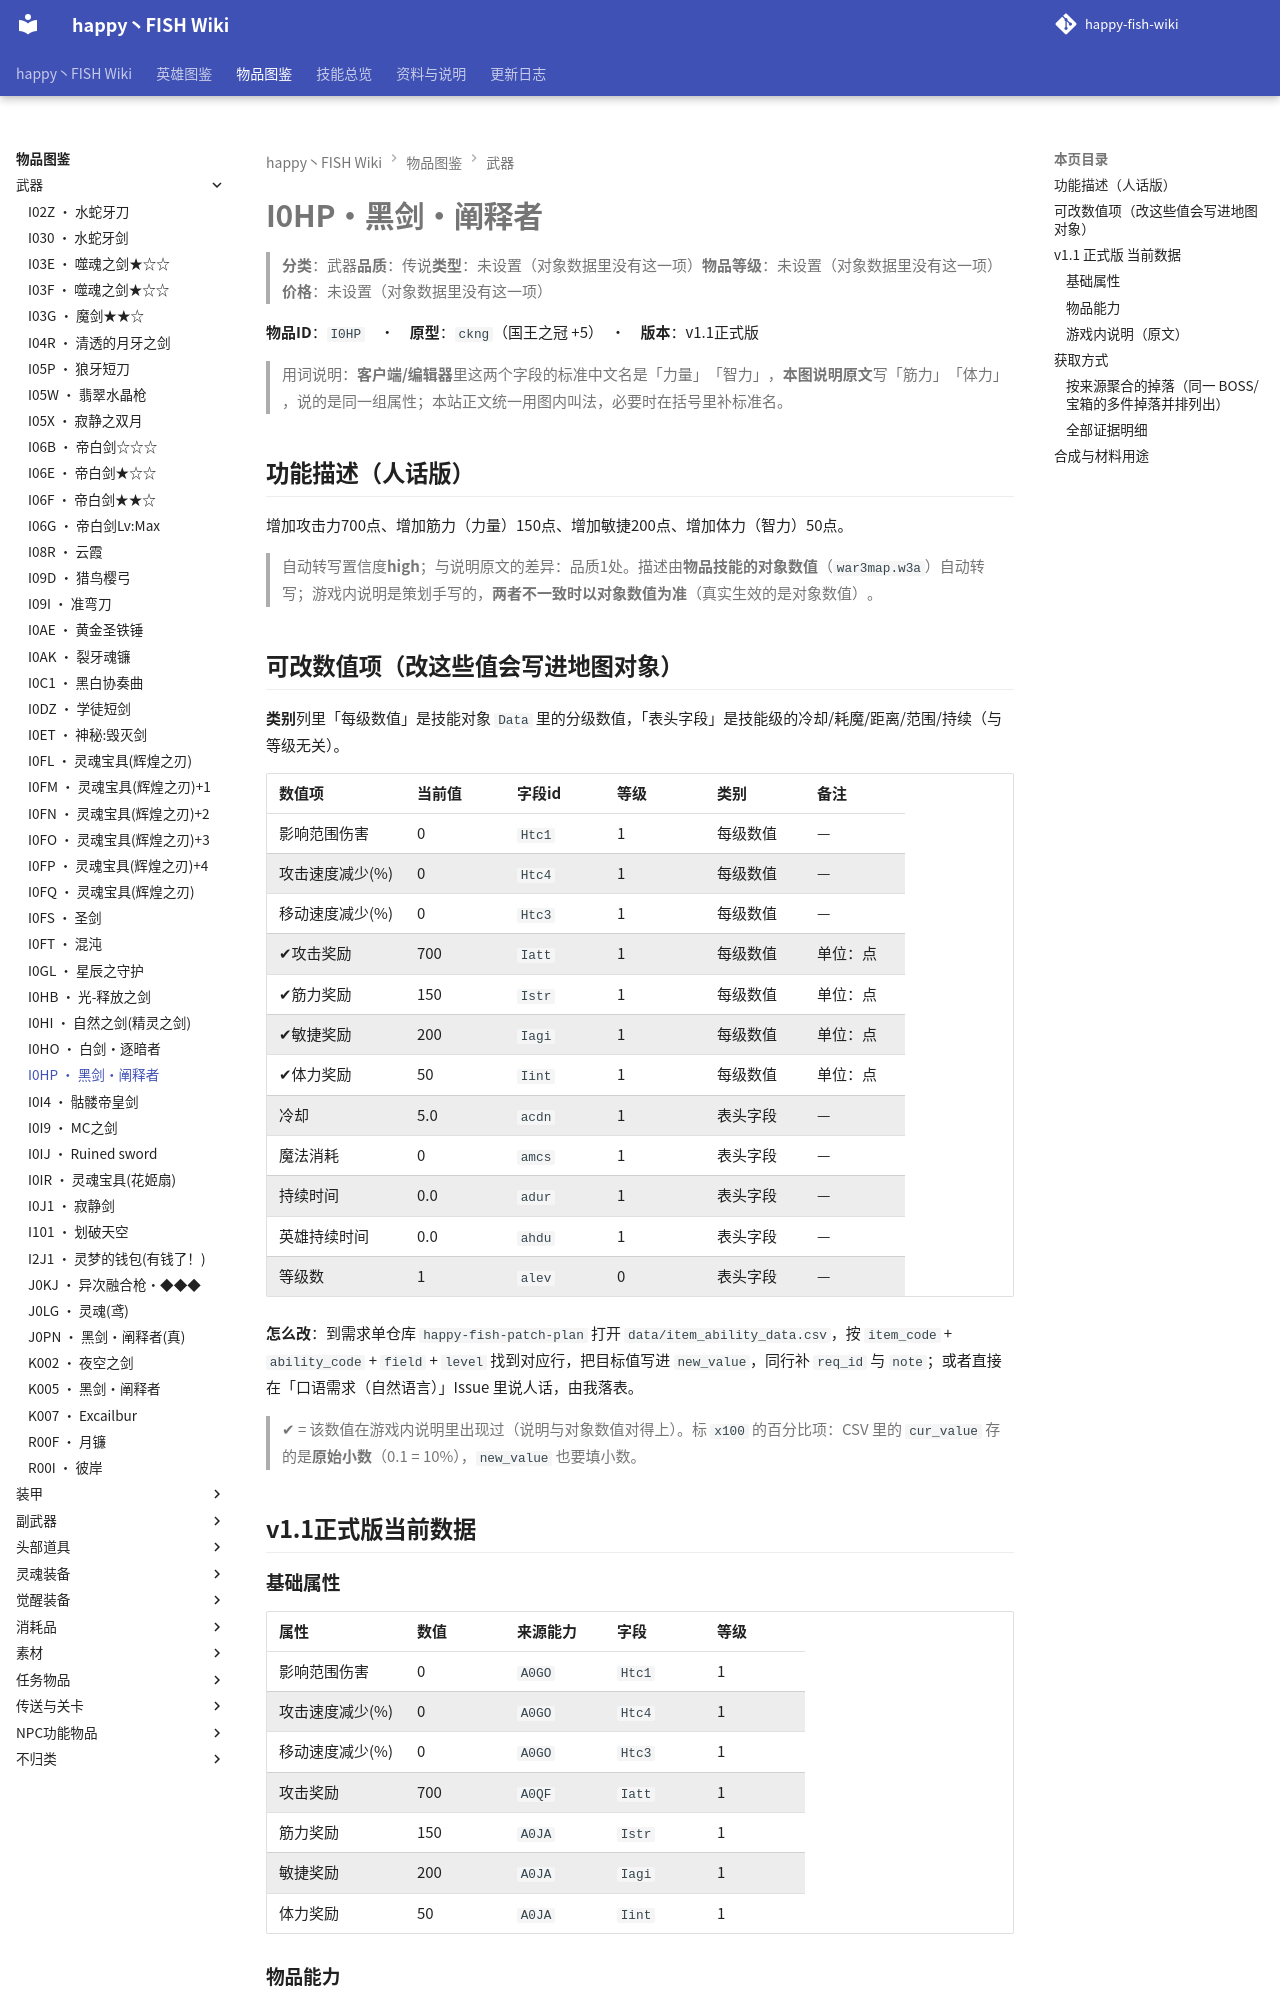

repository: slasher233/happy-fish-sao-wiki · page: items/武器/I0HP_黑剑·阐释者/index.html · generator: mkdocs

# I0HP · 黑剑·阐释者

> **分类**：武器　**品质**：传说　**类型**：未设置（对象数据里没有这一项）　**物品等级**：未设置（对象数据里没有这一项）　**价格**：未设置（对象数据里没有这一项）

**物品 ID**：`I0HP`　·　**原型**：`ckng`（国王之冠 +5）　·　**版本**：v1.1 正式版

> 用词说明：**客户端/编辑器**里这两个字段的标准中文名是「力量」「智力」，**本图说明原文**写「筋力」「体力」，说的是同一组属性；本站正文统一用图内叫法，必要时在括号里补标准名。

## 功能描述（人话版）

增加攻击力 700 点、增加筋力（力量） 150 点、增加敏捷 200 点、增加体力（智力） 50 点。

> 自动转写置信度 **high**；与说明原文的差异：品质 1 处。
> 描述由**物品技能的对象数值**（`war3map.w3a`）自动转写；游戏内说明是策划手写的，**两者不一致时以对象数值为准**（真实生效的是对象数值）。

## 可改数值项（改这些值会写进地图对象）

**类别**列里「每级数值」是技能对象 `Data` 里的分级数值，「表头字段」是技能级的冷却/耗魔/距离/范围/持续（与等级无关）。

| 数值项 | 当前值 | 字段 id | 等级 | 类别 | 备注 |
| --- | --- | --- | --- | --- | --- |
| 影响范围伤害 | 0 | `Htc1` | 1 | 每级数值 | — |
| 攻击速度减少 (%) | 0 | `Htc4` | 1 | 每级数值 | — |
| 移动速度减少 (%) | 0 | `Htc3` | 1 | 每级数值 | — |
| ✔ 攻击奖励 | 700 | `Iatt` | 1 | 每级数值 | 单位：点 |
| ✔ 筋力奖励 | 150 | `Istr` | 1 | 每级数值 | 单位：点 |
| ✔ 敏捷奖励 | 200 | `Iagi` | 1 | 每级数值 | 单位：点 |
| ✔ 体力奖励 | 50 | `Iint` | 1 | 每级数值 | 单位：点 |
| 冷却 | 5.0 | `acdn` | 1 | 表头字段 | — |
| 魔法消耗 | 0 | `amcs` | 1 | 表头字段 | — |
| 持续时间 | 0.0 | `adur` | 1 | 表头字段 | — |
| 英雄持续时间 | 0.0 | `ahdu` | 1 | 表头字段 | — |
| 等级数 | 1 | `alev` | 0 | 表头字段 | — |


**怎么改**：到需求单仓库 `happy-fish-patch-plan` 打开 `data/item_ability_data.csv`，按 `item_code` + `ability_code` + `field` + `level` 找到对应行，把目标值写进 `new_value`，同行补 `req_id` 与 `note`；或者直接在「口语需求（自然语言）」Issue 里说人话，由我落表。

> ✔ = 该数值在游戏内说明里出现过（说明与对象数值对得上）。标 `x100` 的百分比项：CSV 里的 `cur_value` 存的是**原始小数**（0.1 = 10%），`new_value` 也要填小数。

## v1.1 正式版 当前数据

### 基础属性

| 属性 | 数值 | 来源能力 | 字段 | 等级 |
| --- | --- | --- | --- | --- |
| 影响范围伤害 | 0 | `A0GO` | `Htc1` | 1 |
| 攻击速度减少 (%) | 0 | `A0GO` | `Htc4` | 1 |
| 移动速度减少 (%) | 0 | `A0GO` | `Htc3` | 1 |
| 攻击奖励 | 700 | `A0QF` | `Iatt` | 1 |
| 筋力奖励 | 150 | `A0JA` | `Istr` | 1 |
| 敏捷奖励 | 200 | `A0JA` | `Iagi` | 1 |
| 体力奖励 | 50 | `A0JA` | `Iint` | 1 |

### 物品能力

| 能力 ID | 能力名称 | 关键数值 |
| --- | --- | --- |
| `A0GO` | 传送盖亚之城 | 影响范围伤害=0, 攻击速度减少 (%)=0, 移动速度减少 (%)=0, 魔法施放时间间隔=5, 魔法消耗=0 |
| `A0QF` | 增加攻击700 | 攻击奖励=700 |
| `A0JA` | 筋力150/敏捷200/体力50 | 筋力奖励=150, 敏捷奖励=200, 体力奖励=50 |


> 对象数据没有给出这些能力的说明文字（`Ubertip` 为空），所以不列「能力说明」列。

### 游戏内说明（原文）

> 武器
>
> 攻击力:700
> 筋力:150
> 敏捷:200
> 影流(提高桐人r技能系数)
> 传送盖亚之城
> 品质:传说
>
> 由50层BOSS掉落的武器,极度吸引大多数玩家的眼光,是非常具备争议性的武器

_（提示工具（Tip）与物品名相同，没有额外说明。）_

## 获取方式

- **能不能拿到**：可获得
- **怎么拿**：第50层《虚无神界》BOSS『尖毛兽侦察兵』掉落（权重100）
- **掉落层**：50
- **掉落 BOSS**：尖毛兽侦察兵
